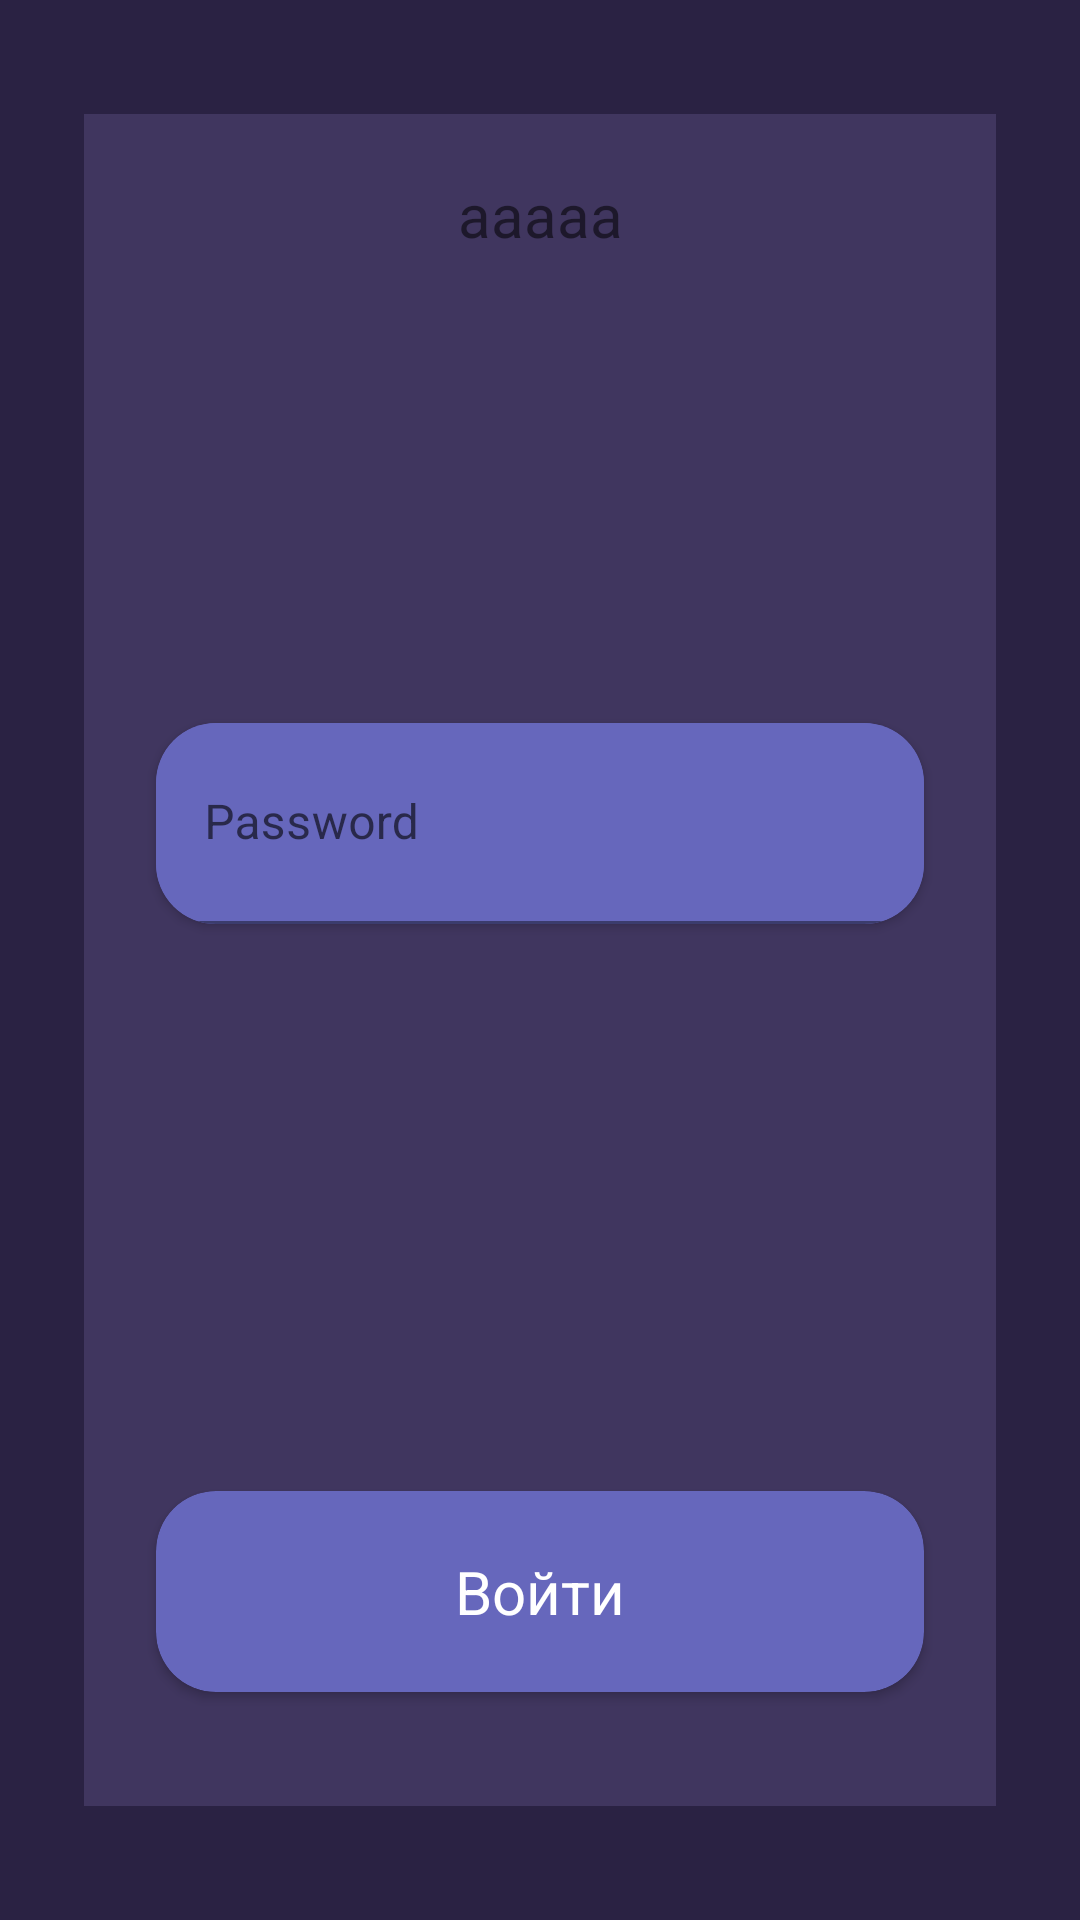

Here is an Android app screen rendered from its layout file. Give the layout XML and the strings, colors and styles it references.
<!-- AndroidManifest.xml: application theme Theme.Movie -->
<!-- res/layout/activity_second.xml -->
<?xml version="1.0" encoding="utf-8"?>
<androidx.constraintlayout.widget.ConstraintLayout
    xmlns:android="http://schemas.android.com/apk/res/android"
    xmlns:app="http://schemas.android.com/apk/res-auto"
    android:layout_width="match_parent"
    android:layout_height="match_parent"
    android:paddingVertical="38dp"
    android:paddingHorizontal="28dp"
    android:background="#2A2243">

    <androidx.constraintlayout.widget.ConstraintLayout
        android:layout_width="match_parent"
        android:layout_height="match_parent"
        android:background="#40365F"
        app:layout_constraintBottom_toBottomOf="parent"
        app:layout_constraintEnd_toEndOf="parent"
        app:layout_constraintStart_toStartOf="parent"
        app:layout_constraintTop_toTopOf="parent">

        <TextView
            android:layout_marginTop="20dp"
            android:id="@+id/test"
            android:layout_width="wrap_content"
            android:layout_height="wrap_content"
            android:text="aaaaa"
            android:textSize="20sp"
            app:layout_constraintEnd_toEndOf="parent"
            app:layout_constraintStart_toStartOf="parent"
            app:layout_constraintTop_toTopOf="parent" />



        <androidx.cardview.widget.CardView
            android:id="@+id/buttonInput2"
            android:layout_width="match_parent"
            android:layout_height="67dp"
            android:layout_marginHorizontal="24dp"
            android:layout_marginBottom="38dp"
            app:cardBackgroundColor="#6667BC"
            app:cardCornerRadius="20dp"
            app:layout_constraintBottom_toBottomOf="parent"
            app:layout_constraintEnd_toEndOf="parent"
            app:layout_constraintStart_toStartOf="parent">

            <TextView
                android:layout_width="wrap_content"
                android:layout_height="wrap_content"
                android:layout_gravity="center"
                android:text="Войти"
                android:textColor="@color/white"
                android:textSize="20sp"
                android:textStyle="normal" />
        </androidx.cardview.widget.CardView>

        <androidx.cardview.widget.CardView
            android:id="@+id/cardView"
            android:layout_width="match_parent"

            android:layout_height="67dp"
            android:layout_marginHorizontal="24dp"
            android:layout_marginTop="21dp"
            app:cardBackgroundColor="#6667BC"
            app:cardCornerRadius="20dp"

            app:layout_constraintBottom_toTopOf="@+id/buttonInput2"
            app:layout_constraintEnd_toEndOf="parent"
            app:layout_constraintStart_toStartOf="parent"
            app:layout_constraintTop_toBottomOf="@+id/cardView2"
            app:layout_constraintVertical_bias="0.0">

            <com.google.android.material.textfield.TextInputLayout
                android:layout_width="match_parent"
                android:layout_height="match_parent"
                android:hint="Password">

                <com.google.android.material.textfield.TextInputEditText
                    android:id="@+id/inputPassword"
                    android:layout_width="match_parent"
                    android:layout_height="match_parent"
                    android:background="#6667BC">

                </com.google.android.material.textfield.TextInputEditText>

            </com.google.android.material.textfield.TextInputLayout>

        </androidx.cardview.widget.CardView>

        <androidx.cardview.widget.CardView
            android:id="@+id/cardView2"
            android:layout_width="match_parent"
            android:layout_height="67dp"
            android:layout_marginHorizontal="24dp"
            android:layout_marginTop="231dp"
            android:layout_marginBottom="364dp"
            app:cardBackgroundColor="#6667BC"
            app:cardCornerRadius="20dp"
            app:layout_constraintBottom_toBottomOf="parent"
            app:layout_constraintEnd_toEndOf="parent"
            app:layout_constraintStart_toStartOf="parent"
            app:layout_constraintTop_toTopOf="parent">

            <com.google.android.material.textfield.TextInputLayout
                android:layout_width="match_parent"
                android:layout_height="match_parent"
                android:hint="Login">

                <com.google.android.material.textfield.TextInputEditText
                    android:id="@+id/inputLogin"
                    android:layout_width="match_parent"
                    android:layout_height="match_parent"
                    android:background="#6667BC" />
            </com.google.android.material.textfield.TextInputLayout>

        </androidx.cardview.widget.CardView>
    </androidx.constraintlayout.widget.ConstraintLayout>

</androidx.constraintlayout.widget.ConstraintLayout>
<!-- resources referenced by this layout -->
<resources>
  <style name="Theme.Movie" parent="Theme.MaterialComponents.DayNight.DarkActionBar">
          
          <item name="colorPrimary">@color/purple_500</item>
          <item name="colorPrimaryVariant">@color/purple_700</item>
          <item name="colorOnPrimary">@color/white</item>
          
          <item name="colorSecondary">@color/teal_200</item>
          <item name="colorSecondaryVariant">@color/teal_700</item>
          <item name="colorOnSecondary">@color/black</item>
          
          <item name="android:statusBarColor" tools:targetApi="l">?attr/colorPrimaryVariant</item>
          
      </style>
  <!-- not gathered from this repository: default colours our renderer supplied (Android Studio template values) -->
  <color name="purple_500">#FF6200EE</color>
  <color name="purple_700">#FF3700B3</color>
  <color name="teal_200">#FF03DAC5</color>
  <color name="teal_700">#FF018786</color>
  <color name="black">#FF000000</color>
  <color name="white">#FFFFFFFF</color>
</resources>
